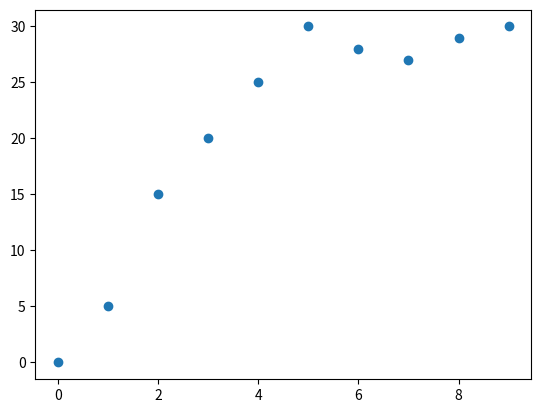

Here is the Python script that generated this plot:
# Zad 3.
# Przedstaw dane na wykresie punktowym, gdzie oś X to czas, a oś Y to prędkość chwilowa pojazdu

import matplotlib.pyplot as plt

czas = [0, 1, 2, 3, 4, 5, 6, 7, 8, 9]
predkosc = [0, 5, 15, 20, 25, 30, 28, 27, 29, 30]

plt.scatter(czas, predkosc)
plt.show()
